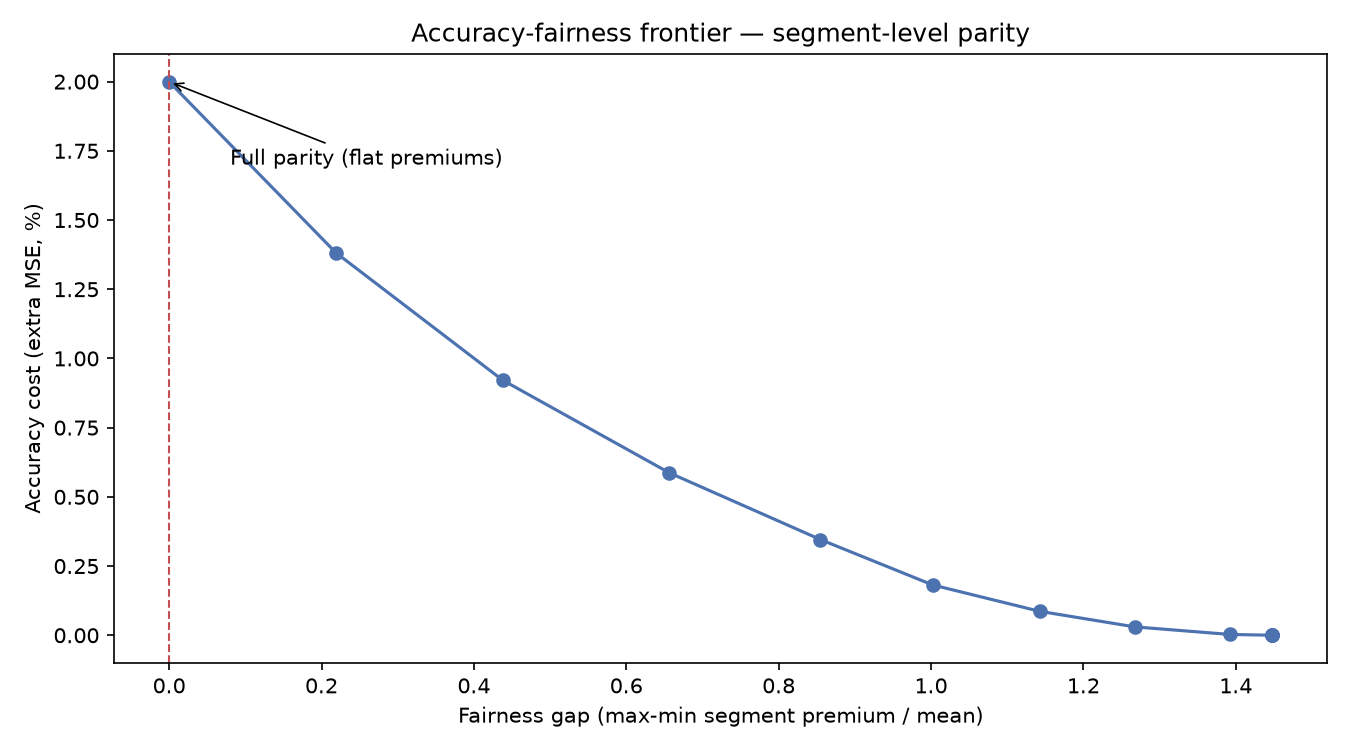

The data file committed next to this chart (first rows):
eps, cost_mse, fairness_gap, redistribution, multiplier_0, multiplier_1, multiplier_2, multiplier_3, multiplier_4, multiplier_5, group_mean_0, group_mean_1, group_mean_2, group_mean_3, group_mean_4, group_mean_5
1.313, 0.0, 1.448, 0.05865, 0.841, 0.9491, 1.066, 0.974, 1.063, 1.024, 228.4, 366.2, 758.3, 338.5, 519.6, 923.1
1.204, 0.0, 1.448, 0.05865, 0.841, 0.9491, 1.066, 0.974, 1.063, 1.024, 228.4, 366.2, 758.3, 338.5, 519.6, 923.1
1.094, 0.0, 1.448, 0.05865, 0.841, 0.9491, 1.066, 0.974, 1.063, 1.024, 228.4, 366.2, 758.3, 338.5, 519.6, 923.1
0.9848, 1.4432899320127035e-15, 1.448, 0.05865, 0.841, 0.9491, 1.066, 0.974, 1.063, 1.024, 228.4, 366.2, 758.3, 338.5, 519.6, 923.1
0.8754, 2.8688163338674855e-05, 1.392, 0.05167, 0.8532, 0.9576, 1.07, 0.9836, 1.07, 0.998, 231.8, 369.5, 761.6, 341.9, 522.9, 899.7
0.7659, 0.0003022, 1.267, 0.06238, 0.8806, 0.9767, 1.081, 1.005, 1.085, 0.9397, 239.2, 376.9, 769, 349.3, 530.3, 847.2
0.6565, 0.0008652, 1.142, 0.07766, 0.9079, 0.9959, 1.091, 1.026, 1.101, 0.8815, 246.6, 384.3, 776.5, 356.7, 537.8, 794.7
0.5471, 0.001818, 1.002, 0.09094, 0.9629, 1.034, 1.043, 1.069, 1.131, 0.8233, 261.5, 399.1, 742.2, 371.7, 552.7, 742.2
0.4377, 0.003459, 0.8546, 0.1216, 1.03, 1.081, 0.9693, 1.122, 1.168, 0.765, 279.7, 417.2, 689.7, 389.9, 570.9, 689.7
0.3283, 0.005867, 0.6565, 0.1779, 1.186, 1.104, 0.8955, 1.148, 1.187, 0.7068, 322.3, 426.1, 637.3, 398.9, 579.9, 637.3
0.2188, 0.009216, 0.4377, 0.2342, 1.38, 1.118, 0.8218, 1.163, 1.197, 0.6486, 374.8, 431.5, 584.8, 404.2, 584.8, 584.8
0.1094, 0.01382, 0.2188, 0.2905, 1.573, 1.199, 0.748, 1.253, 1.089, 0.5904, 427.3, 462.5, 532.3, 435.5, 532.3, 532.3
0.0, 0.01999, 1.7298374419065268e-14, 0.353, 1.766, 1.243, 0.6742, 1.38, 0.9818, 0.5321, 479.8, 479.8, 479.8, 479.8, 479.8, 479.8
